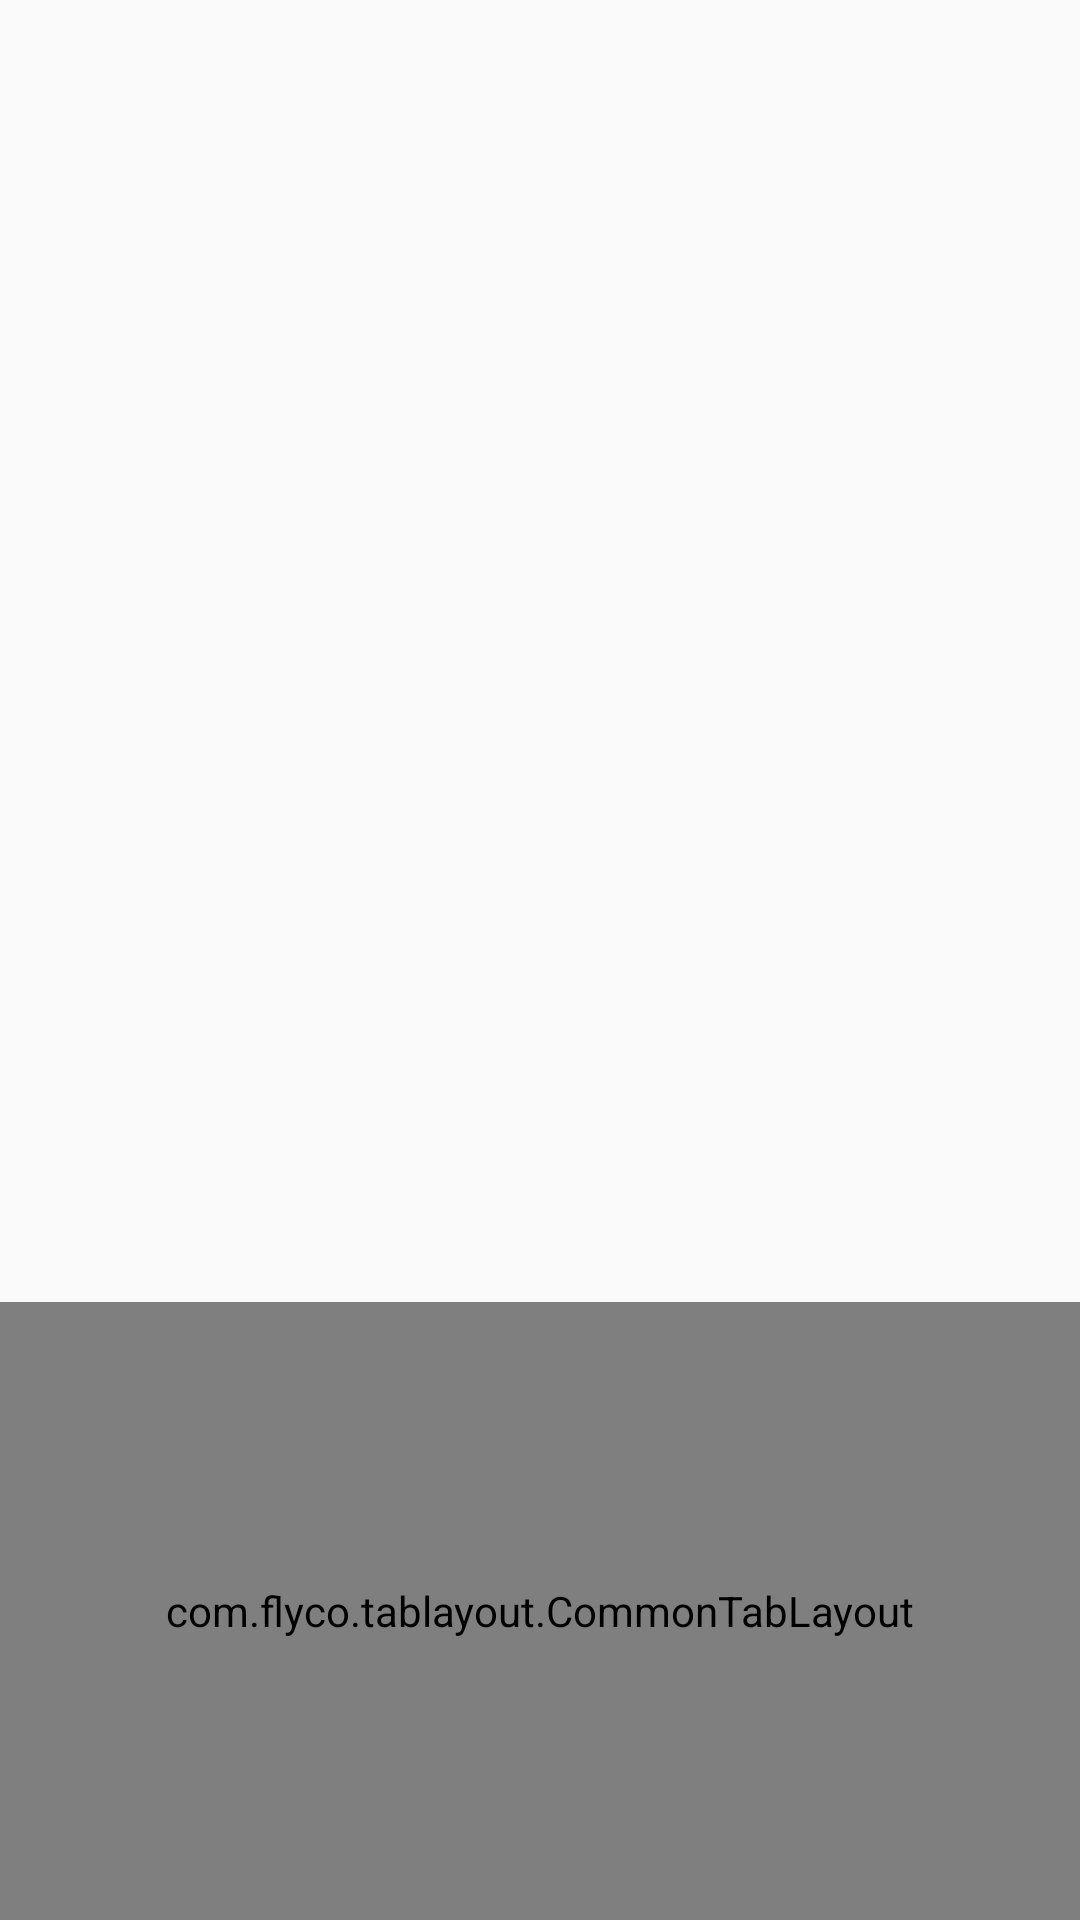

Write the Android layout XML for this screen, with the resource values it uses.
<!-- AndroidManifest.xml: application theme AppTheme -->
<!-- res/layout/activity_main.xml -->
<?xml version="1.0" encoding="utf-8"?>
<LinearLayout xmlns:android="http://schemas.android.com/apk/res/android"
    xmlns:tl="http://schemas.android.com/apk/res-auto"
    style="@style/MatchParent"
    android:fitsSystemWindows="true"
    android:orientation="vertical">

    <android.support.v4.view.ViewPager
        android:id="@+id/viewPager"
        style="@style/WeightOne" />

    <com.flyco.tablayout.CommonTabLayout
        android:id="@+id/tabLayout"
        android:layout_width="match_parent"
        android:layout_height="100pt"
        android:background="@color/white"
        tl:tl_iconGravity="TOP"
        tl:tl_iconHeight="40pt"
        tl:tl_iconMargin="4pt"
        tl:tl_iconWidth="40pt"
        tl:tl_indicator_bounce_enable="true"
        tl:tl_indicator_color="@color/colorPrimaryDark"
        tl:tl_indicator_gravity="TOP"
        tl:tl_indicator_style="TRIANGLE"
        tl:tl_textSelectColor="@color/colorPrimaryDark"
        tl:tl_textUnselectColor="@color/gray_minor"
        tl:tl_textsize="24pt"
        tl:tl_underline_color="@color/divider"
        tl:tl_underline_gravity="TOP"
        tl:tl_underline_height="1pt" />
</LinearLayout>
<!-- resources referenced by this layout -->
<resources>
  <color name="colorPrimaryDark">#3F51B5</color>
  <color name="gray_minor">#666</color>
  <color name="white">@android:color/white</color>
  <style name="MatchParent">
          <item name="android:layout_width">match_parent</item>
          <item name="android:layout_height">match_parent</item>
      </style>
  <style name="WeightOne" parent="MatchParent">
          <item name="android:layout_weight">1</item>
      </style>
  <style name="AppTheme" parent="Theme.AppCompat.DayNight.NoActionBar">
          
          <item name="colorPrimary">@color/colorPrimary</item>
          <item name="colorPrimaryDark">@color/colorPrimaryDark</item>
          <item name="colorAccent">@color/colorAccent</item>
      </style>
  <color name="colorPrimary">#3F51B5</color>
  <color name="colorAccent">#FF4081</color>
</resources>
